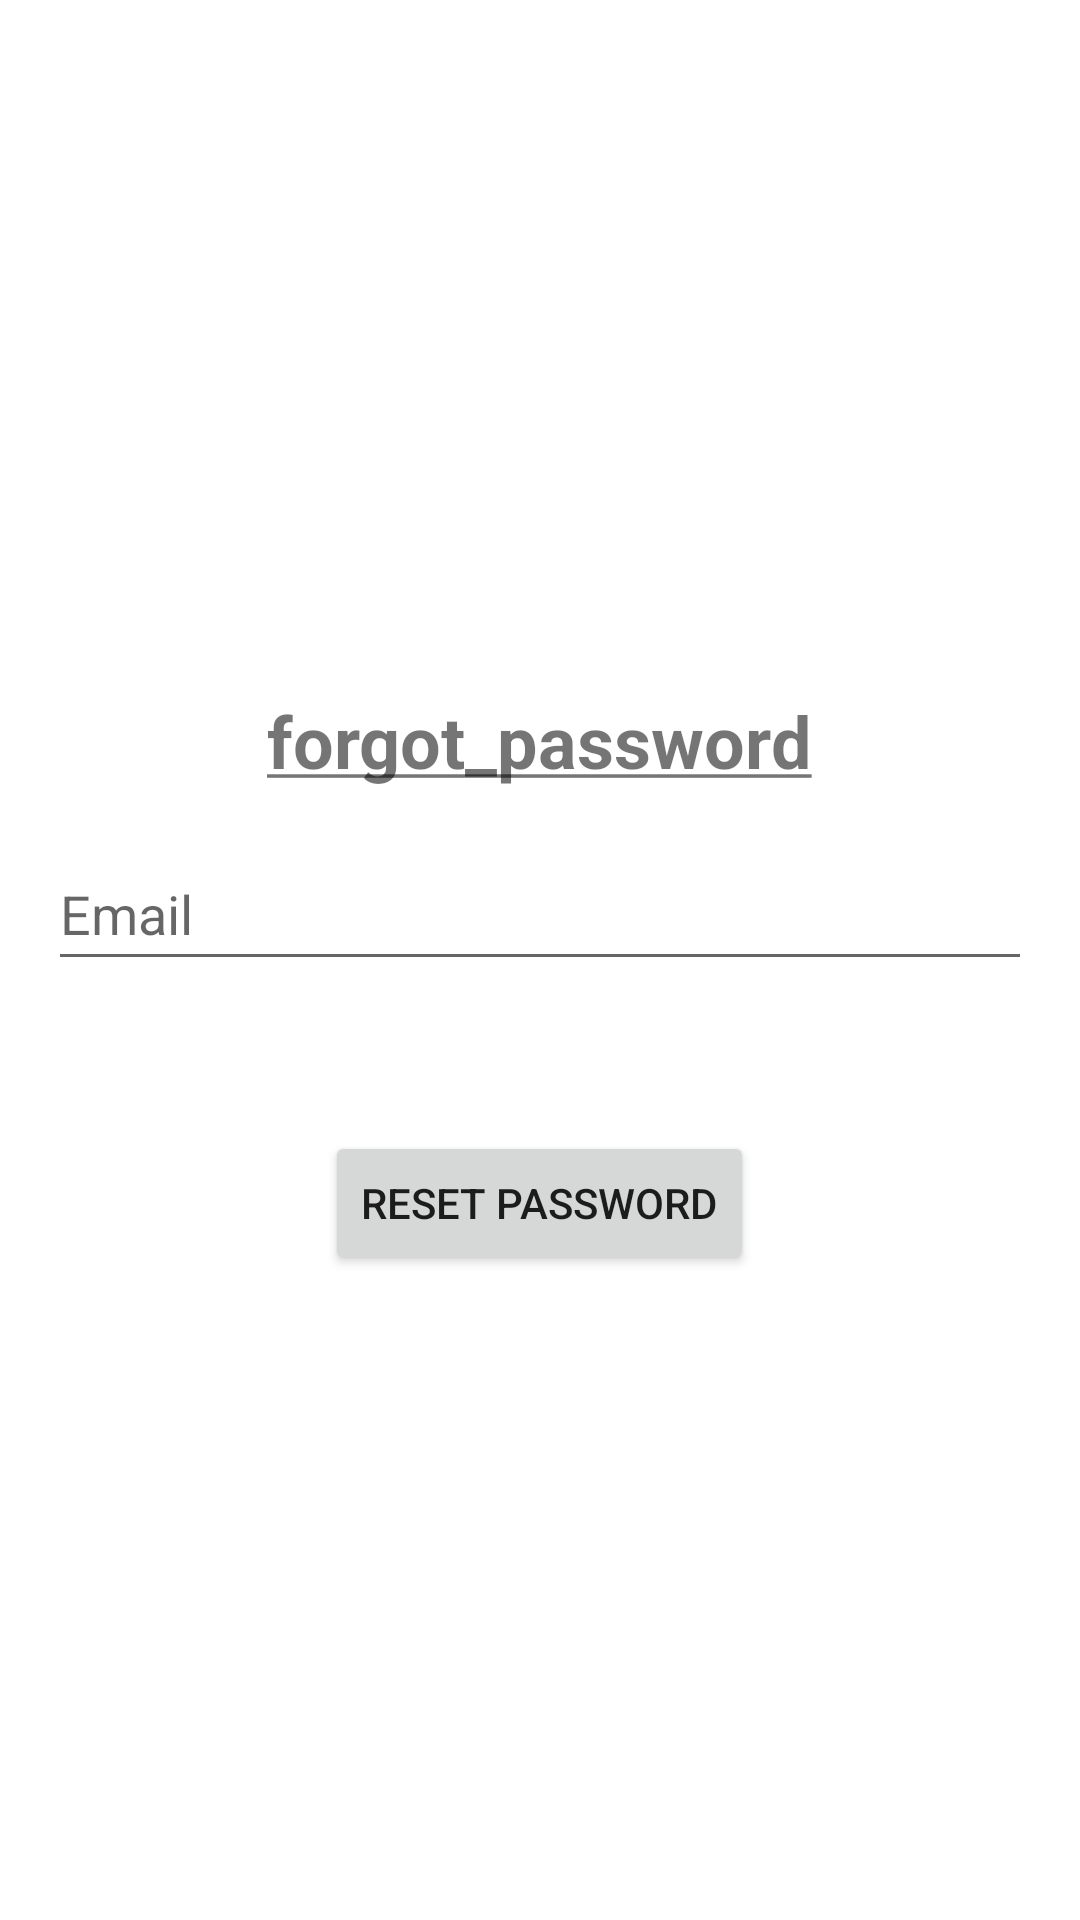

Write the Android layout XML for this screen, with the resource values it uses.
<!-- AndroidManifest.xml: application theme AppTheme -->
<!-- res/layout/forgot_password_layout.xml -->
<?xml version="1.0" encoding="utf-8"?>
<LinearLayout xmlns:android="http://schemas.android.com/apk/res/android"
    xmlns:tools="http://schemas.android.com/tools"
    android:orientation="vertical"
    android:layout_width="match_parent"
    android:layout_height="match_parent"
    android:gravity="center"
    android:background="@color/white"
    android:padding="16dp">


    <TextView
        android:layout_width="wrap_content"
        android:layout_height="wrap_content"
        android:layout_marginTop="16dp"
        android:layout_marginBottom="16dp"
        android:text="@string/forgot_password"
        android:textSize="24sp"
        android:textStyle="bold" />

    <EditText
        android:id="@+id/email_edit_text"
        android:layout_width="match_parent"
        android:layout_height="wrap_content"
        android:hint="@string/email2"
        android:minHeight="48dp"

        android:autofillHints=""
        tools:ignore="TextFields,VisualLintTextFieldSize" />

    <Button
        android:id="@+id/reset_password_button"
        android:layout_width="wrap_content"
        android:layout_height="wrap_content"
        android:layout_marginTop="50dp"
        android:text="@string/reset_password" />
</LinearLayout>
<!-- resources referenced by this layout -->
<resources>
  <color name="white">#FFFFFFFF</color>
  <string name="email2">Email</string>
  <string name="forgot_password"><u>forgot_password</u></string>
  <string name="reset_password">Reset Password</string>
  <style name="AppTheme" parent="Theme.AppCompat.Light.NoActionBar" tools:ignore="DuplicateDefinition">
              
              <item name="colorPrimary">#3F51B5</item>
              <item name="colorPrimaryDark">#303F9F</item>
              <item name="colorAccent">#FF4081</item>
          </style>
</resources>
